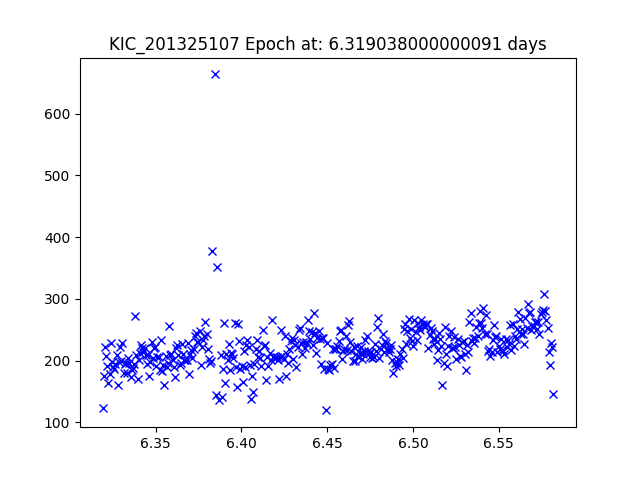

The table this chart was drawn from, first rows:
JDtimes, observed fluxes, observed uncertainties
6.319, 123.1, 19.86
6.32, 174.6, 19.48
6.32, 222.3, 19.22
6.321, 207.7, 19.3
6.322, 191.7, 19.38
6.322, 163.8, 19.55
6.323, 178.7, 19.46
6.324, 228.3, 19.19
6.324, 197.2, 19.35
6.325, 189.7, 19.39
6.326, 186.4, 19.41
6.327, 194.5, 19.37
6.327, 209.3, 19.29
6.328, 160.6, 19.57
6.329, 198.3, 19.35
6.329, 222.3, 19.22
6.33, 198.9, 19.34
6.331, 229.3, 19.19
6.331, 180, 19.45
6.332, 194.3, 19.37
6.333, 196.1, 19.36
6.333, 179.8, 19.45
6.334, 204.1, 19.31
6.335, 196.5, 19.36
6.335, 173, 19.49
6.336, 184, 19.43
6.337, 188.7, 19.4
6.337, 194.3, 19.37
6.338, 272.7, 19
6.339, 209.8, 19.28
6.339, 169.8, 19.51
6.34, 201.8, 19.33
6.341, 212.1, 19.27
6.342, 225.2, 19.21
6.342, 220.5, 19.23
6.343, 214, 19.26
6.344, 219.7, 19.23
6.344, 208.3, 19.29
6.345, 193.7, 19.37
6.346, 209.6, 19.29
6.346, 174.7, 19.48
6.347, 197.5, 19.35
6.348, 230.4, 19.18
6.348, 204.1, 19.31
6.349, 221.2, 19.23
6.35, 221.7, 19.22
6.35, 191.4, 19.38
6.351, 205.6, 19.31
6.352, 205.7, 19.31
6.352, 184.4, 19.42
6.353, 232.8, 19.17
6.354, 183.1, 19.43
6.354, 192.2, 19.38
6.355, 160.9, 19.57
6.356, 207.6, 19.3
6.356, 189.5, 19.39
6.357, 196, 19.36
6.358, 255.7, 19.07
6.359, 209, 19.29
6.359, 210.2, 19.28
... 325 more rows
